Run: headless pygame with SDL's dummy video driver; simulated clock (each Clock.tick advances the game by its frame time, no real sleeping); random seed 0; keys injected as events and as key.get_pressed() state; no mouse input.
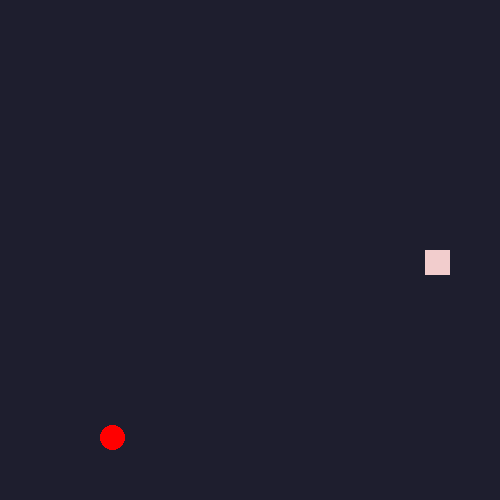
Frame 1 of 4 · flips 1–60 · no input
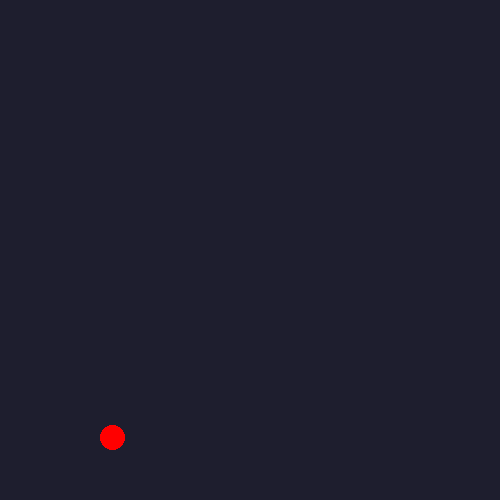
Frame 2 of 4 · flips 61–180 · tapped SPACE, RETURN · held RIGHT (→), D
Frame 3 of 4 · flips 181–300 · held DOWN (↓), S · screen unchanged from frame 2, image omitted
Frame 4 of 4 · flips 301–420 · held LEFT (←), A, UP (↑), W · screen unchanged from frame 3, image omitted

The pygame program that drew these frames:

import pygame
import collections
import sys
import random


BACKGROUND = (30, 30, 46)
SNAKE_COLOUR = (242, 205, 205)
FRAMES_PER_SECOND = 60
RESOLUTION = 500
DIRECTIONS = {
    "left": (-1, 0),
    "right": (1, 0),
    "up": (0, -1),
    "down": (0, 1),
}


class Snake:
    def __init__(self, game, pos, size):
        self.game = game
        self.head = pygame.Rect(*pos, *size)
        self.snake = collections.deque([self.head])
        self.movement = DIRECTIONS['right']
        self.to_grow = False
        self.dead = False

    def __len__(self):
        return len(self.snake)

    def get_positions(self):
        return [(rect.x, rect.y) for rect in self.snake]

    def change_direction(self, direction):
        self.movement = DIRECTIONS[direction]

    def grow(self):
        self.to_grow = True

    def update(self):
        x, y = self.movement
        new_pos = (x * self.game.tilesize[0], y * self.game.tilesize[0])
        self.head = self.head.move(*new_pos)
        self.snake.appendleft(self.head.copy())
        if not self.to_grow:
            self.snake.pop()
        else:
            self.to_grow = False
        self.dead = any(
            self.head.colliderect(body_block)
            for body_block in list(self.snake)[1:]
        )

    def render(self):
        for snake_block in self.snake:
            pygame.draw.rect(self.game.screen, (SNAKE_COLOUR), snake_block)


class Apple:
    def __init__(self, game, size):
        self.game = game
        self.apple = pygame.Rect(*self.get_valid_position(), *size)

    def get_valid_position(self):
        snake_pos = self.game.snake.get_positions()
        x = set(x[0] for x in snake_pos)
        y = set(x[1] for x in snake_pos)
        apple_coords = random.choice(
            list(self.game.tile_coords - x)
        ), random.choice(list(self.game.tile_coords - y))
        return apple_coords

    def update(self):
        if self.apple is None:
            apple_coords = self.get_valid_position()
            self.apple = pygame.Rect(*apple_coords, *self.game.tilesize)
        if self.apple.colliderect(self.game.snake.head):
            self.game.snake.grow()
            self.apple = None

    def render(self):
        if self.apple:
            pygame.draw.rect(
                self.game.screen,
                (255, 0, 0),
                self.apple,
                border_radius=int(self.game.tilesize[0] / 2),
            )


class Game:
    def __init__(self):
        self.screen = pygame.display.set_mode((RESOLUTION, RESOLUTION))
        self.clock = pygame.time.Clock()
        self.tilesize = (25, 25)
        self.tile_coords = set(range(0, RESOLUTION, self.tilesize[0]))
        self.snake = Snake(
            self, (RESOLUTION / 2, RESOLUTION / 2), self.tilesize
        )
        self.apple = Apple(self, self.tilesize)
        self.speed = 7

    def run(self):
        frame_to_move = int(FRAMES_PER_SECOND / self.speed)
        frame_counter = 0
        while True:
            if self.snake.dead:
                # if any(p < 0 or p > RESOLUTION - self.tilesize[0] for p in self.snake.head) or self.snake.dead:
                self.end(win=False)
            self.render()
            for event in pygame.event.get():
                if event.type == pygame.QUIT:
                    pygame.quit()
                    sys.exit()
                if event.type == pygame.KEYDOWN:
                    if (
                        self.snake.movement != DIRECTIONS['right']
                        and event.key == pygame.K_LEFT
                    ):
                        self.snake.change_direction('left')
                    if (
                        self.snake.movement != DIRECTIONS['left']
                        and event.key == pygame.K_RIGHT
                    ):
                        self.snake.change_direction('right')
                    if (
                        self.snake.movement != DIRECTIONS['up']
                        and event.key == pygame.K_DOWN
                    ):
                        self.snake.change_direction('down')
                    if (
                        self.snake.movement != DIRECTIONS['down']
                        and event.key == pygame.K_UP
                    ):
                        self.snake.change_direction('up')
            frame_counter += 1
            if frame_to_move == frame_counter:
                frame_counter = 0
                self.snake.update()
            self.apple.update()
            pygame.display.update()
            self.clock.tick(FRAMES_PER_SECOND)

    def render(self):
        self.screen.fill((BACKGROUND))
        self.snake.render()
        self.apple.render()

    def end(self, win):
        print('Game ended')
        if win:
            print("wow fabolous, you win")
        else:
            print("you lose")
        exit()


Game().run()
